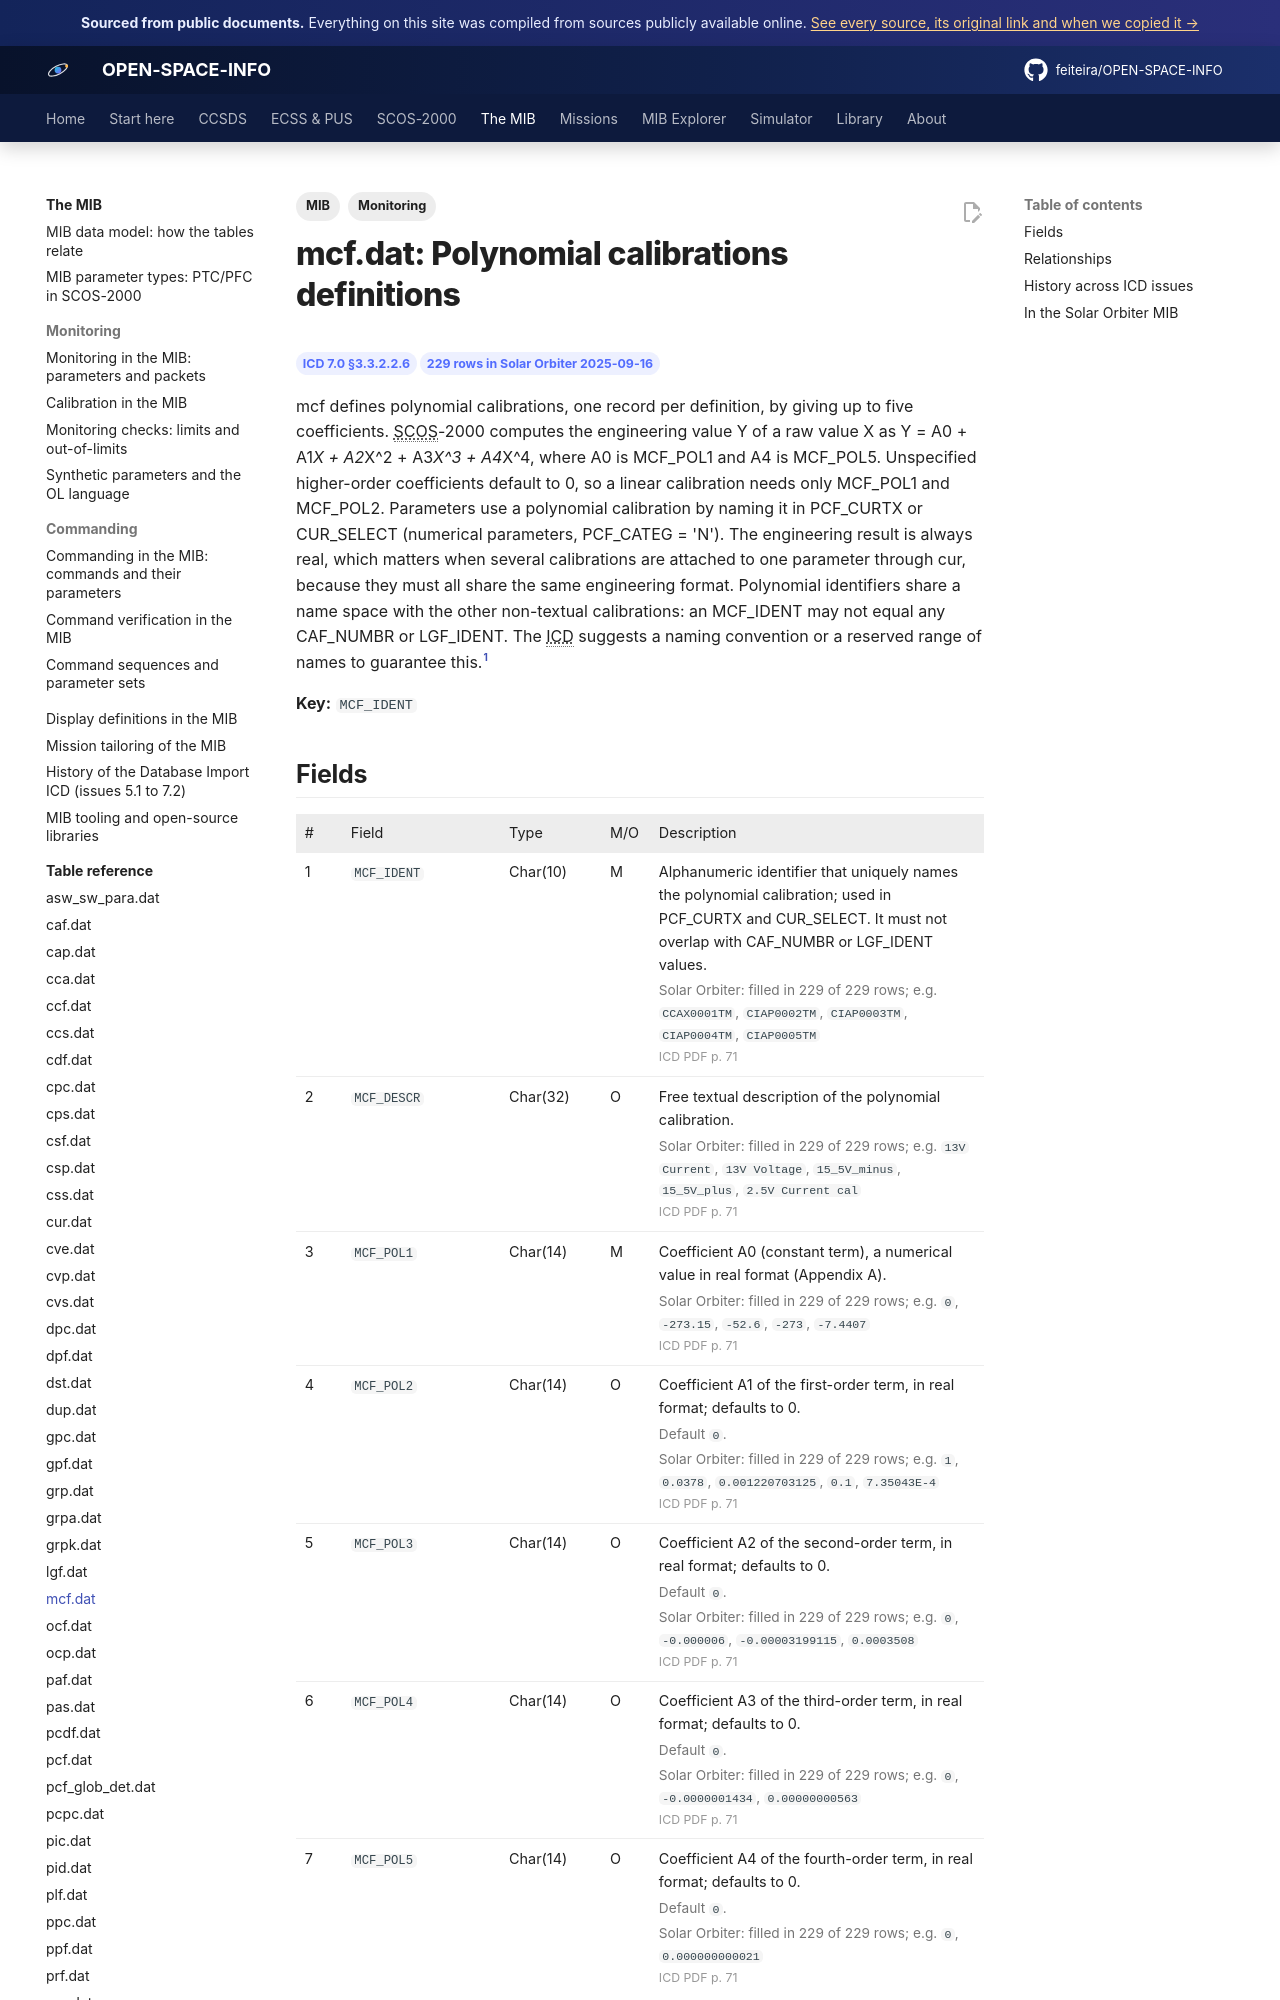

repository: feiteira/OPEN-SPACE-INFO · page: mib/tables/mcf/index.html · generator: mkdocs

---
title: "mcf.dat: Polynomial calibrations definitions"
description: "mcf defines polynomial calibrations, one record per definition, by giving up to five coefficients. SCOS-2000 computes the engineering value Y of a raw value X as Y = A0 + A1*X + A2*X^2 + A3*X^3 + A4*X"
tags: [MIB, "Monitoring"]
sources: [icd-7-0-final, mib-20250916m25925pfms001-sol]
---

# mcf.dat: Polynomial calibrations definitions

<div class="osi-chips"><span class="osi-chip">ICD 7.0 §3.3.2.2.6</span><span class="osi-chip">229 rows in Solar Orbiter 2025-09-16</span></div>

mcf defines polynomial calibrations, one record per definition, by giving up to five coefficients. SCOS-2000 computes the engineering value Y of a raw value X as Y = A0 + A1*X + A2*X^2 + A3*X^3 + A4*X^4, where A0 is MCF_POL1 and A4 is MCF_POL5. Unspecified higher-order coefficients default to 0, so a linear calibration needs only MCF_POL1 and MCF_POL2. Parameters use a polynomial calibration by naming it in PCF_CURTX or CUR_SELECT (numerical parameters, PCF_CATEG = 'N'). The engineering result is always real, which matters when several calibrations are attached to one parameter through cur, because they must all share the same engineering format. Polynomial identifiers share a name space with the other non-textual calibrations: an MCF_IDENT may not equal any CAF_NUMBR or LGF_IDENT. The ICD suggests a naming convention or a reserved range of names to guarantee this.[^icd]

**Key:** `MCF_IDENT`
